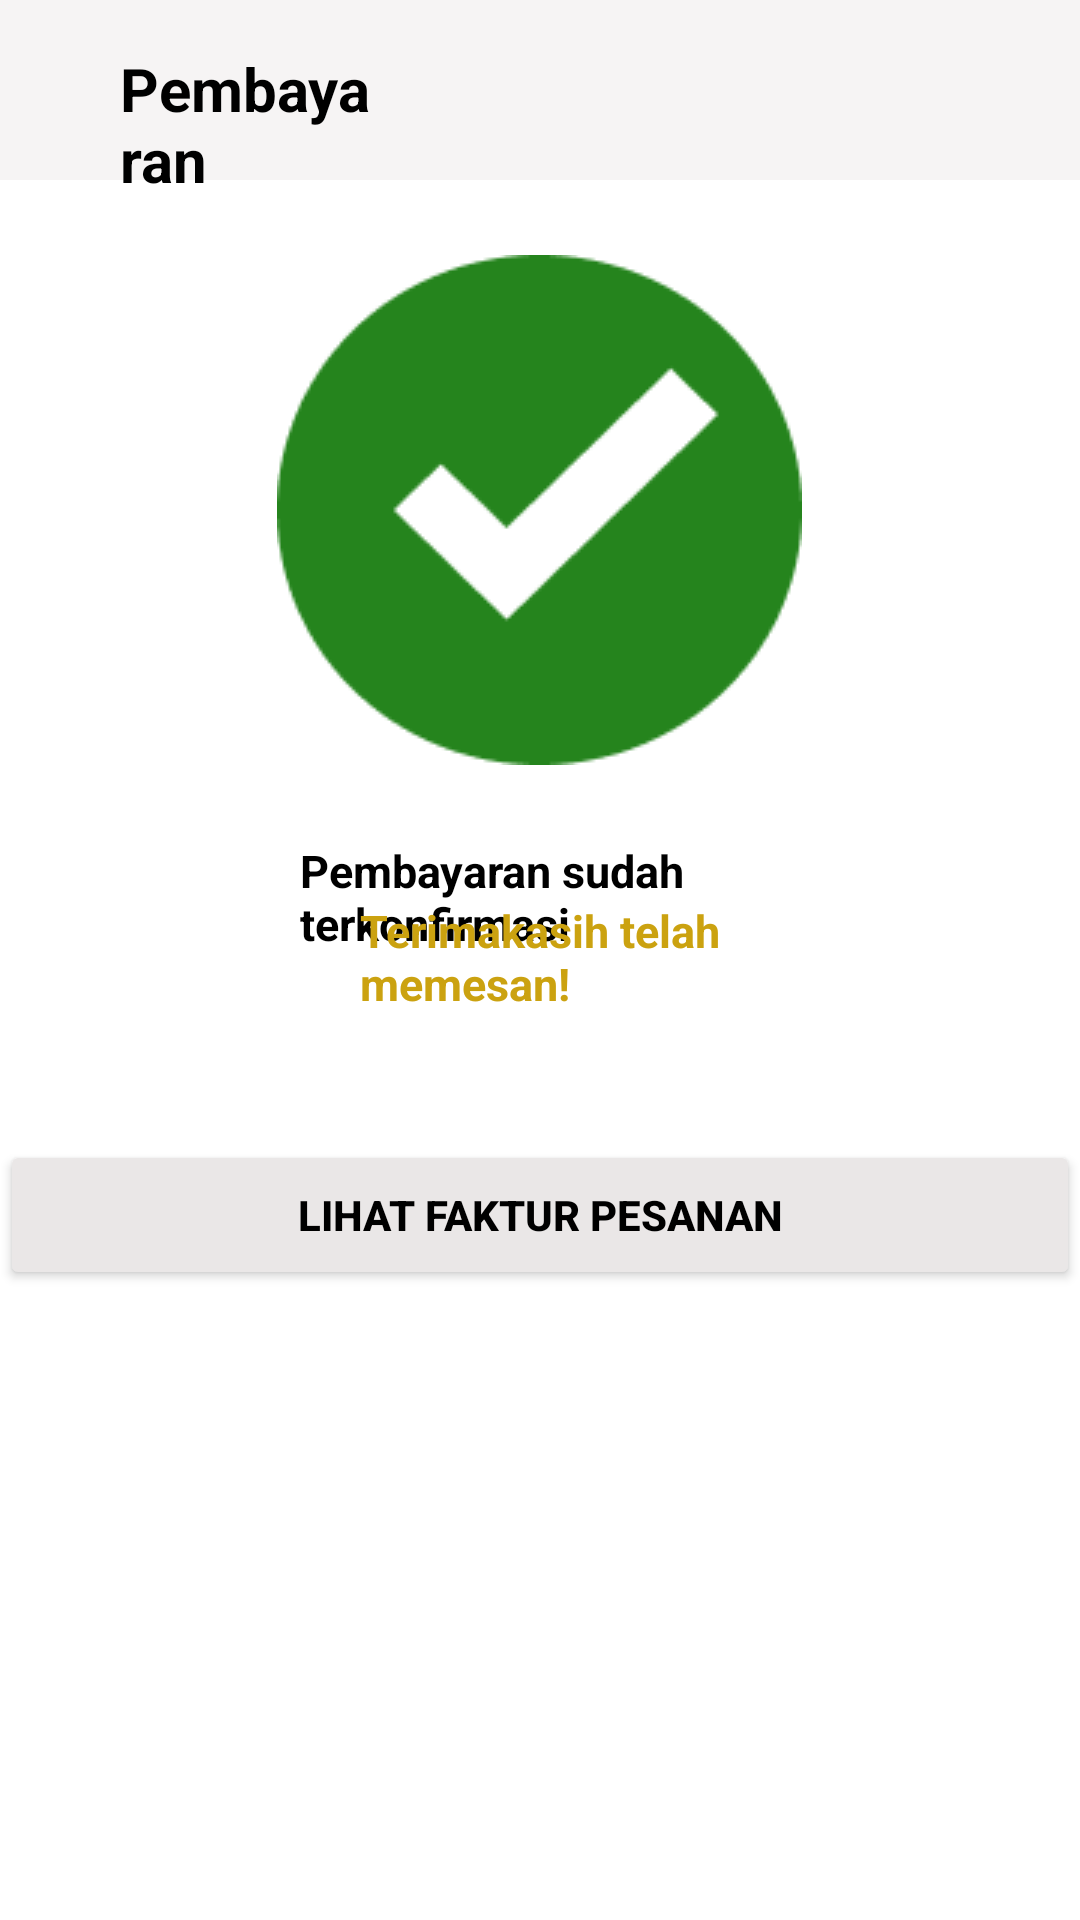

Layout XML and referenced resources for this Android screen:
<!-- AndroidManifest.xml: application theme Theme.DFood_Nusantara -->
<!-- res/layout/activity_konfirmasi.xml -->
<?xml version="1.0" encoding="utf-8"?>
<RelativeLayout xmlns:android="http://schemas.android.com/apk/res/android"
    xmlns:app="http://schemas.android.com/apk/res-auto"
    xmlns:tools="http://schemas.android.com/tools"
    android:layout_width="match_parent"
    android:layout_height="match_parent"
    tools:context=".konfirmasi">

    <View
        android:layout_width="match_parent"
        android:layout_height="60dp"
        android:background="#F6F4F4"
        />

    <TextView
        android:id="@+id/title"
        android:textColor="@color/black"
        android:text="@string/home_item6"
        android:textStyle="bold"
        android:layout_marginLeft="40dp"
        android:layout_marginRight="230dp"
        android:layout_marginTop="16dp"
        android:textSize="20sp"
        android:layout_width="match_parent"
        android:layout_height="wrap_content"/>

    <ImageView
        android:layout_width="wrap_content"
        android:layout_height="wrap_content"
        android:src="@drawable/centang"
        android:layout_centerHorizontal="true"
        android:layout_marginTop="85dp"
        />
    <TextView
        android:id="@+id/makasih1"
        android:layout_width="match_parent"
        android:layout_height="wrap_content"
        android:layout_marginLeft="100dp"
        android:layout_marginTop="280dp"
        android:layout_marginRight="80dp"
        android:text="Pembayaran sudah terkonfirmasi"
        android:textColor="@color/black"
        android:textSize="15sp"
        android:textStyle="bold"/>

    <TextView
        android:id="@+id/makasih2"
        android:layout_width="match_parent"
        android:layout_height="wrap_content"
        android:layout_marginLeft="120dp"
        android:layout_marginTop="300dp"
        android:layout_marginRight="80dp"
        android:text="Terimakasih telah memesan!"
        android:textColor="@color/primary"
        android:textSize="15sp"
        android:textStyle="bold"/>

    <Button
        android:id="@+id/faktur"
        android:layout_width="match_parent"
        android:layout_height="50dp"
        android:layout_marginTop="380dp"
        android:backgroundTint="@color/abu"
        android:text="Lihat faktur pesanan"
        android:textColor="@color/black"
        android:textStyle="bold"
        />

</RelativeLayout>
<!-- resources referenced by this layout -->
<resources>
  <color name="abu">#EAE7E7</color>
  <color name="black">#FF000000</color>
  <color name="primary">#CBA210</color>
  <!-- drawable centang: png bitmap (drawable, 3883 bytes) -->
  <string name="home_item6">Pembayaran</string>
  <style name="Theme.DFood_Nusantara" parent="Theme.MaterialComponents.DayNight.DarkActionBar">
          
          <item name="colorPrimary">@color/purple_500</item>
          <item name="colorPrimaryVariant">@color/purple_700</item>
          <item name="colorOnPrimary">@color/white</item>
          
          <item name="colorSecondary">@color/teal_200</item>
          <item name="colorSecondaryVariant">@color/teal_700</item>
          <item name="colorOnSecondary">@color/black</item>
          
          <item name="android:statusBarColor" tools:targetApi="l">?attr/colorPrimaryVariant</item>
          
      </style>
  <color name="purple_500">#FF6200EE</color>
  <color name="purple_700">#FF3700B3</color>
  <color name="white">#FFFFFFFF</color>
  <color name="teal_200">#FF03DAC5</color>
  <color name="teal_700">#FF018786</color>
</resources>
